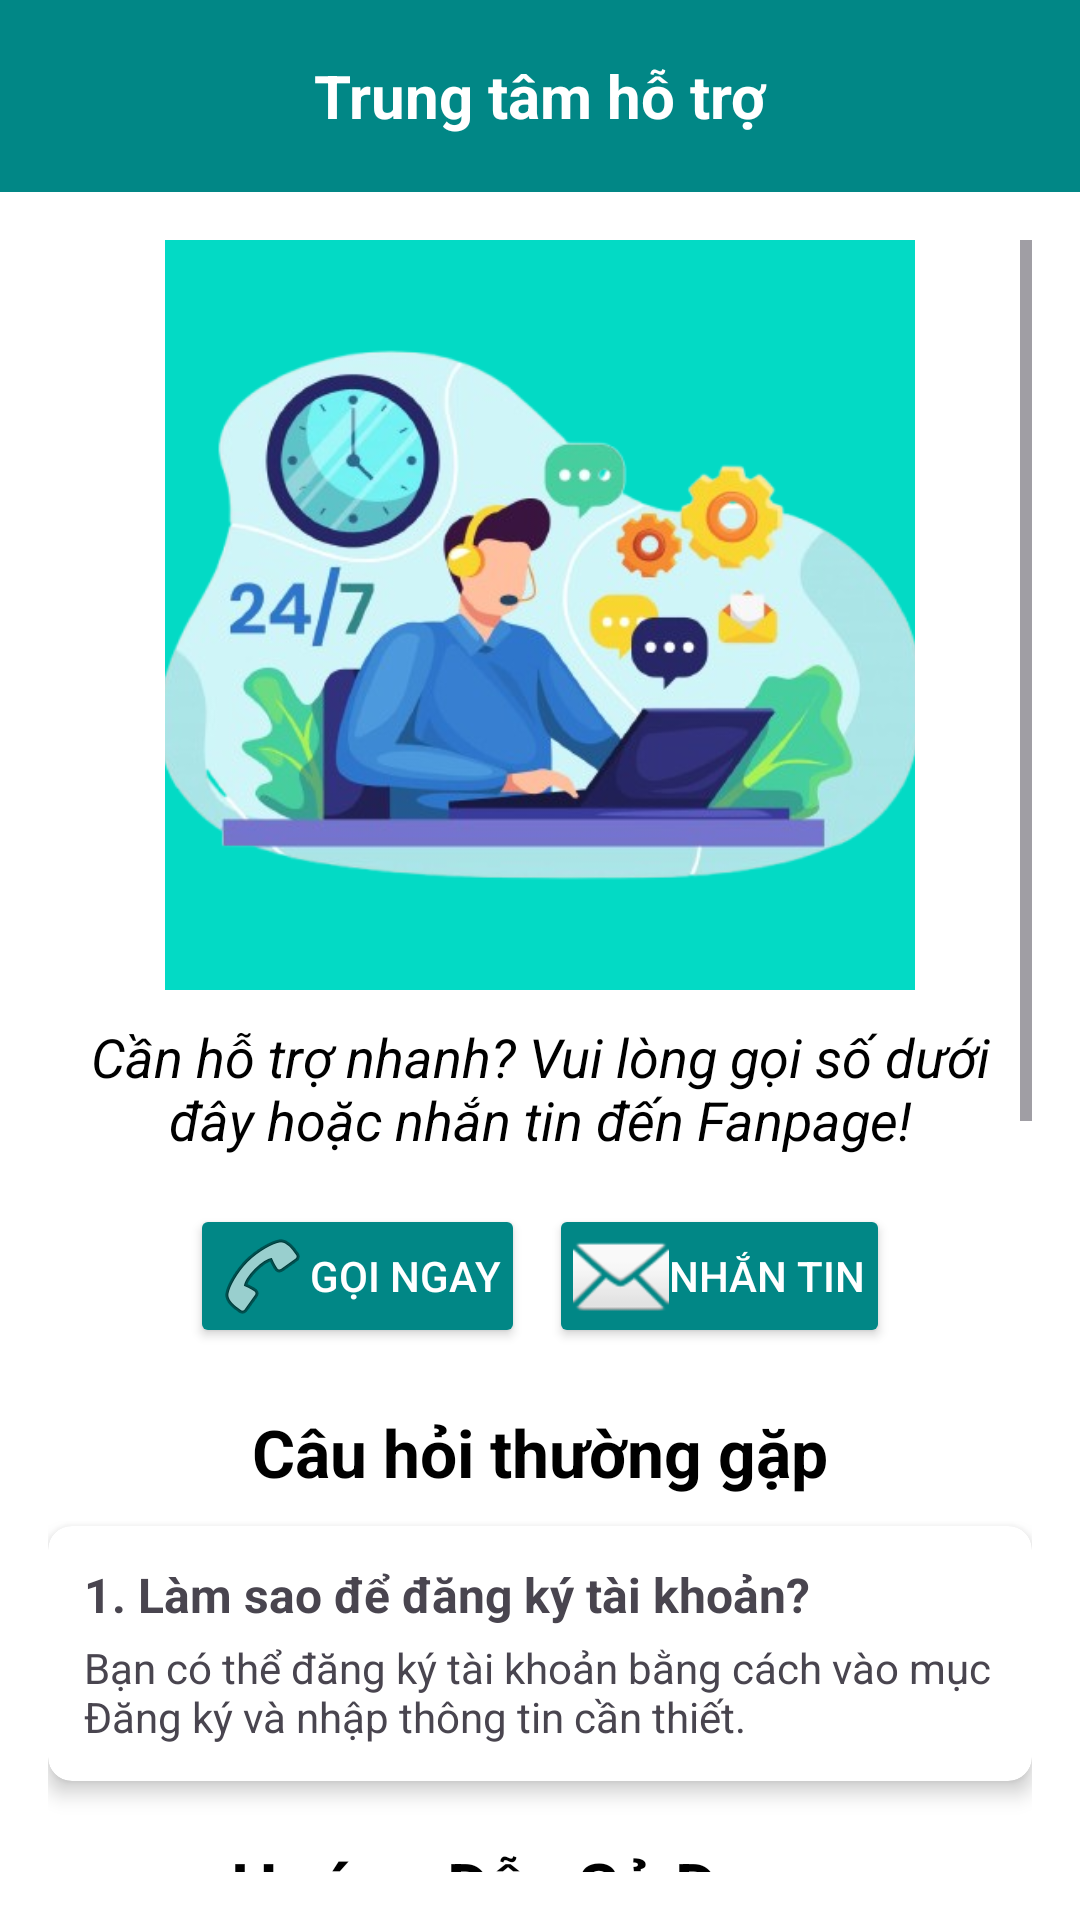

Here is an Android app screen rendered from its layout file. Give the layout XML and the strings, colors and styles it references.
<!-- AndroidManifest.xml: application theme Theme.Dung_rot_mon -->
<!-- res/layout/fragment_support.xml -->
<?xml version="1.0" encoding="utf-8"?>
<FrameLayout
    xmlns:android="http://schemas.android.com/apk/res/android"
    xmlns:app="http://schemas.android.com/apk/res-auto"
    android:id="@+id/fragment_container"
    android:layout_width="match_parent"
    android:layout_height="match_parent"
    android:orientation="vertical"
    android:background="@android:color/white">

    <LinearLayout
        android:layout_width="match_parent"
        android:layout_height="match_parent"
        android:orientation="vertical"
        android:background="@android:color/white">
    
    <androidx.appcompat.widget.Toolbar
        android:id="@+id/toolbar"
        android:layout_width="match_parent"
        android:layout_height="?attr/actionBarSize"
        android:background="@color/teal_700"
        android:theme="@style/ThemeOverlay.AppCompat.Dark.ActionBar">

        <TextView
            android:id="@+id/toolbar_title"
            android:layout_width="wrap_content"
            android:layout_height="wrap_content"
            android:layout_gravity="center"
            android:text="Trung tâm hỗ trợ"
            android:textColor="@android:color/white"
            android:textSize="20sp"
            android:textStyle="bold" />
    </androidx.appcompat.widget.Toolbar>

    <ScrollView
        android:layout_width="match_parent"
        android:layout_height="match_parent"
        android:padding="16dp">

        <LinearLayout
            android:layout_width="match_parent"
            android:layout_height="wrap_content"
            android:orientation="vertical"
            android:gravity="center">

            
            <ImageView
                android:id="@+id/profile_image"
                android:layout_width="250dp"
                android:layout_height="250dp"
                android:layout_marginBottom="10dp"
                android:src="@drawable/hotro"
                android:scaleType="centerCrop"
                android:background="@color/teal_200"
                app:elevation="4dp"
                android:contentDescription="Ảnh đại diện hỗ trợ"/>

            
            <TextView
                android:layout_width="match_parent"
                android:layout_height="wrap_content"
                android:layout_marginBottom="16dp"
                android:gravity="center"
                android:text="Cần hỗ trợ nhanh? Vui lòng gọi số dưới đây hoặc nhắn tin đến Fanpage!"
                android:textSize="18sp"
                android:textStyle="italic"
                android:textColor="@android:color/black"/>

            
            <LinearLayout
                android:layout_width="match_parent"
                android:layout_height="wrap_content"
                android:gravity="center"
                android:orientation="horizontal">

                <Button
                    android:id="@+id/btnCall"
                    android:layout_width="wrap_content"
                    android:layout_height="wrap_content"
                    android:layout_marginEnd="8dp"
                    android:backgroundTint="@color/teal_700"
                    android:text="Gọi ngay"
                    android:textColor="@android:color/white"
                    android:drawableLeft="@android:drawable/ic_menu_call"
                    android:padding="8dp"/>

                <Button
                    android:id="@+id/btnMessage"
                    android:layout_width="wrap_content"
                    android:layout_height="wrap_content"
                    android:backgroundTint="@color/teal_700"
                    android:text="Nhắn tin"
                    android:textColor="@android:color/white"
                    android:drawableLeft="@android:drawable/ic_dialog_email"
                    android:padding="8dp"/>
            </LinearLayout>

            
            <TextView
                android:layout_width="wrap_content"
                android:layout_height="wrap_content"
                android:layout_marginTop="20dp"
                android:text="Câu hỏi thường gặp"
                android:textSize="22sp"
                android:textStyle="bold"
                android:textColor="@color/black"/>

            <androidx.cardview.widget.CardView
                android:layout_width="match_parent"
                android:layout_height="wrap_content"
                android:layout_marginTop="10dp"
                app:cardElevation="4dp"
                app:cardCornerRadius="8dp">

                <LinearLayout
                    android:layout_width="match_parent"
                    android:layout_height="wrap_content"
                    android:orientation="vertical"
                    android:padding="12dp">

                    <TextView
                        android:layout_width="match_parent"
                        android:layout_height="wrap_content"
                        android:text="1. Làm sao để đăng ký tài khoản?"
                        android:textSize="16sp"
                        android:textStyle="bold"/>

                    <TextView
                        android:layout_width="match_parent"
                        android:layout_height="wrap_content"
                        android:text="Bạn có thể đăng ký tài khoản bằng cách vào mục Đăng ký và nhập thông tin cần thiết."
                        android:textSize="14sp"
                        android:layout_marginTop="4dp"/>
                </LinearLayout>
            </androidx.cardview.widget.CardView>

            
            <TextView
                android:layout_width="wrap_content"
                android:layout_height="wrap_content"
                android:layout_marginTop="20dp"
                android:text="Hướng Dẫn Sử Dụng:"
                android:textSize="22sp"
                android:textStyle="bold"
                android:textColor="@color/black"/>
            <ImageView
                android:id="@+id/imageSupport"
                android:layout_width="391dp"
                android:layout_height="223dp"
                android:layout_marginTop="10dp"
                android:layout_gravity="center_horizontal"
                android:src="@drawable/sp"
                android:clickable="true"
                android:focusable="true"
                android:onClick="@{() -> viewModel.openHuongDanDialog()}"
                android:contentDescription="Hướng dẫn sử dụng"/>
            <TextView
                android:layout_width="wrap_content"
                android:layout_height="wrap_content"
                android:layout_marginTop="30dp"
                android:gravity="center"
                android:text="Thông tin ứng dụng"
                android:textSize="22sp"
                android:textStyle="bold"
                android:textColor="@color/black" />

            <androidx.cardview.widget.CardView
                android:layout_width="match_parent"
                android:layout_height="wrap_content"
                android:layout_marginTop="10dp"
                app:cardElevation="4dp"
                app:cardCornerRadius="8dp">

                <LinearLayout
                    android:layout_width="match_parent"
                    android:layout_height="wrap_content"
                    android:orientation="vertical"
                    android:padding="16dp">

                    <TextView
                        android:layout_width="match_parent"
                        android:layout_height="wrap_content"
                        android:text="Tên ứng dụng: ETO"
                        android:textSize="16sp"
                        android:textStyle="bold"
                        android:textColor="@android:color/black" />
                    <TextView
                        android:id="@+id/tvCompany"
                        android:layout_width="match_parent"
                        android:layout_height="wrap_content"
                        android:text="Công ty: ETO Huflit"
                        android:textColor="@color/teal_700"
                        android:textSize="14sp"
                        android:textStyle="bold"
                        android:layout_marginTop="4dp" />
                    <TextView
                        android:id="@+id/tvPrivacy"
                        android:layout_width="match_parent"
                        android:layout_height="wrap_content"
                        android:text="Chính sách bảo mật"
                        android:textSize="14sp"
                        android:textColor="@color/teal_700"
                        android:textStyle="bold"
                        android:layout_marginTop="10dp"
                        android:layout_marginBottom="80dp"/>
                    </LinearLayout>
                </androidx.cardview.widget.CardView>
            </LinearLayout>
        </ScrollView>
    </LinearLayout>
</FrameLayout>
<!-- resources referenced by this layout -->
<resources>
  <color name="black">#FF000000</color>
  <color name="teal_200">#FF03DAC5</color>
  <color name="teal_700">#FF018786</color>
  <!-- drawable hotro: png bitmap (drawable, 194021 bytes) -->
  <!-- drawable sp: png bitmap (drawable, 133175 bytes) -->
  <style name="Theme.Dung_rot_mon" parent="Base.Theme.Dung_rot_mon" />
  <style name="Base.Theme.Dung_rot_mon" parent="Theme.Material3.DayNight.NoActionBar">
          
          
      </style>
</resources>
